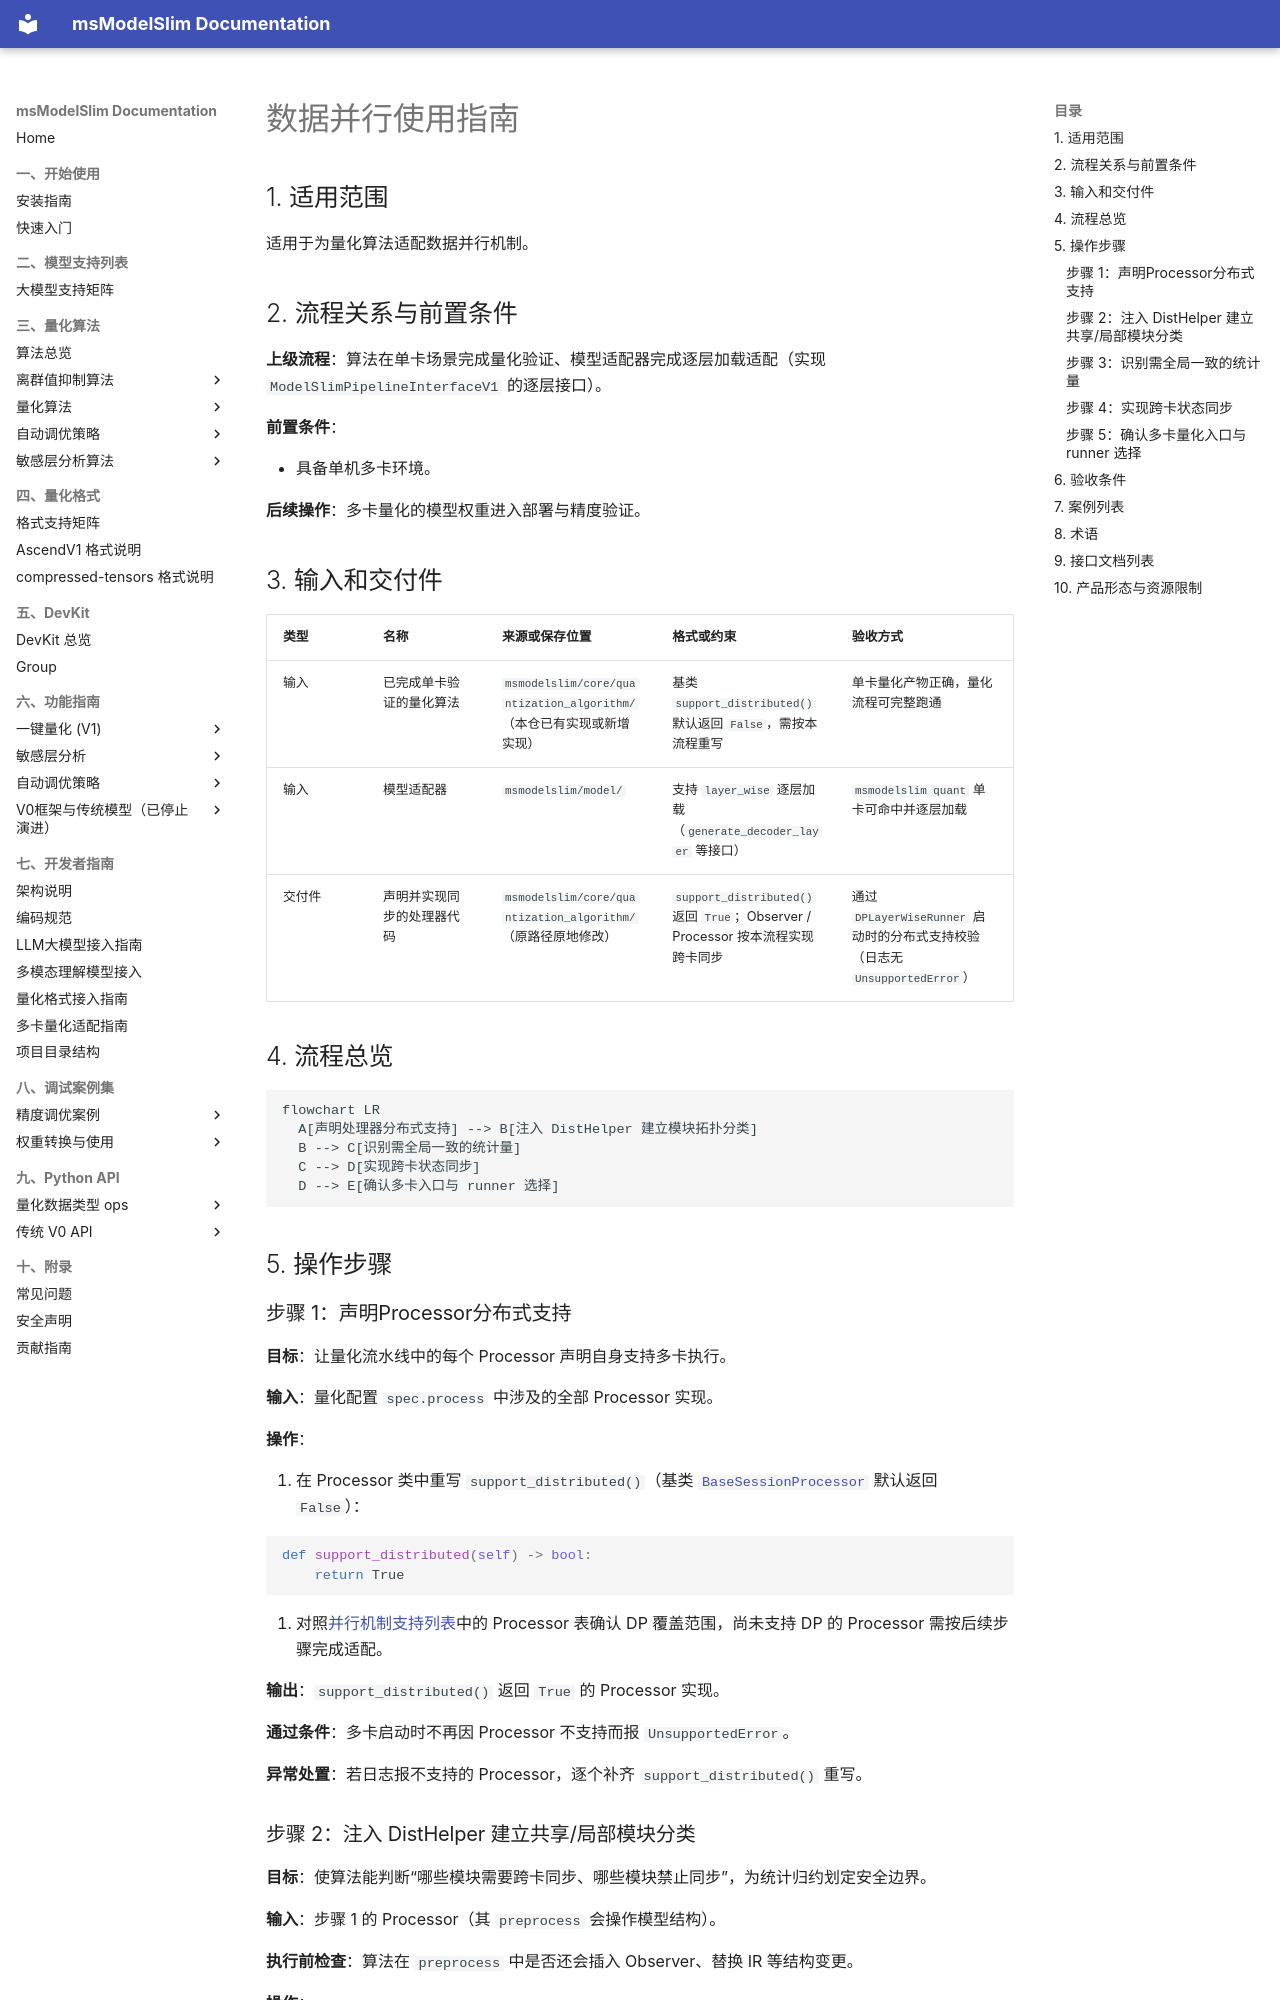

repository: Ascend/msmodelslim · page: zh/knowledge_base/parallel/data_parallelism/data_parallelism_guide/index.html · generator: mkdocs

# 数据并行使用指南

## 1. 适用范围

适用于为量化算法适配数据并行机制。

## 2. 流程关系与前置条件

**上级流程**：算法在单卡场景完成量化验证、模型适配器完成逐层加载适配（实现 `ModelSlimPipelineInterfaceV1` 的逐层接口）。

**前置条件**：

- 具备单机多卡环境。

**后续操作**：多卡量化的模型权重进入部署与精度验证。

## 3. 输入和交付件

| 类型 | 名称 | 来源或保存位置 | 格式或约束 | 验收方式 |
| --- | --- | --- | --- | --- |
| 输入 | 已完成单卡验证的量化算法 | `msmodelslim/core/quantization_algorithm/`（本仓已有实现或新增实现） | 基类 `support_distributed()` 默认返回 `False`，需按本流程重写 | 单卡量化产物正确，量化流程可完整跑通 |
| 输入 | 模型适配器 | `msmodelslim/model/` | 支持 `layer_wise` 逐层加载（`generate_decoder_layer` 等接口） | `msmodelslim quant` 单卡可命中并逐层加载 |
| 交付件 | 声明并实现同步的处理器代码 | `msmodelslim/core/quantization_algorithm/`（原路径原地修改） | `support_distributed()` 返回 `True`；Observer / Processor 按本流程实现跨卡同步 | 通过 `DPLayerWiseRunner` 启动时的分布式支持校验（日志无 `UnsupportedError`） |

## 4. 流程总览

```mermaid
flowchart LR
  A[声明处理器分布式支持] --> B[注入 DistHelper 建立模块拓扑分类]
  B --> C[识别需全局一致的统计量]
  C --> D[实现跨卡状态同步]
  D --> E[确认多卡入口与 runner 选择]
```

## 5. 操作步骤

### 步骤 1：声明Processor分布式支持

**目标**：让量化流水线中的每个 Processor 声明自身支持多卡执行。

**输入**：量化配置 `spec.process` 中涉及的全部 Processor 实现。

**操作**：

1. 在 Processor 类中重写 `support_distributed()`（基类 [`BaseSessionProcessor`](https://gitcode.com/Ascend/msmodelslim/blob/master/msmodelslim/core/quantization_algorithm/base.py) 默认返回 `False`）：

   ```python
   def support_distributed(self) -> bool:
       return True
   ```

2. 对照[并行机制支持列表](../README.md#3-并行机制支持列表)中的 Processor 表确认 DP 覆盖范围，尚未支持 DP 的 Processor 需按后续步骤完成适配。

**输出**：`support_distributed()` 返回 `True` 的 Processor 实现。

**通过条件**：多卡启动时不再因 Processor 不支持而报 `UnsupportedError`。

**异常处置**：若日志报不支持的 Processor，逐个补齐 `support_distributed()` 重写。
